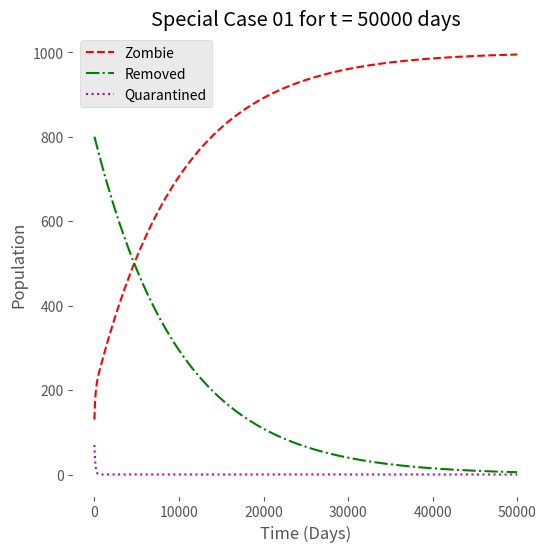

Write the Python code that produced this figure.
#!/usr/bin/env python
# -*- coding: utf-8 -*-

"""This simple program tries to solve the ODE of the Modified SEZQR model- Special Case 01 with perturbation
    and create a numerical solution.
    After that, this program draws the solution graph for the Zombie, Quarantined and Removed
    Population. This simple graph helps us to understand the actual scenario of the population
    from the modified SEZQR model- Special Case 01 after a certain number of days.

   Part of MS Thesis at Universität Koblenz-Landau
   Note: this program uses the following libraries-  Numpy, Matplotlib, Scipy
   Python Version 3.7
"""

# MODIFIED SEZQR MODEL- SPECIAL CASE 01

# importing libraries
import numpy as np
from scipy.integrate import solve_ivp
import matplotlib.pyplot as plt
from matplotlib.pyplot import figure
figure(figsize=(6, 6), dpi=150)

# I'm using this style for a pretier plot, but it's not actually necessary
plt.style.use('ggplot')

# Parameter values
beta = 0.0095
alpha = 0.005
zeta = 0.0001
rho = 0.005
kappa = 0.001
sigma = 0.001
gamma = 0.0001
kappa = 0.0001
omega = 0.009
N = 1000  # initial population

# Perturbation Parameter Mu, change this value to see different results
mu = 0.175

# Defining Function of the SEZQR ODE
def model(t, x):
    Z = x[0] # zombies
    Q = x[1] # quarentined
    dzdt = zeta*(N - Z - Q) + omega*Q # Zombies
    dqdt = - gamma*Q - omega*Q # Quarantined
    dxdt = [dzdt, dqdt]
    return dxdt

# Initial Condition. Zombie= 130, Quarantined = 70
x0 = [130, 70]

# Time, as in number of days. Total days= 1000
t = np.array([0, 50000])
tspan = np.linspace(t[0], t[1], 50000)

# Calculating numerical solution of the given ODEs
x = solve_ivp(model, t, x0, t_eval=tspan)

time = x.t
zombie = x.y[0]
quarantined  = x.y[1]
removed = (N - zombie - quarantined)

# Plot
plt.plot(time, zombie, 'r--', label="Zombie") # Zombie Population Graph
plt.plot(time, removed, 'g-.', label="Removed") # Recovered Population Graph
plt.plot(time, quarantined , 'm:', label="Quarantined")
plt.title('Special Case 01 for t = 50000 days')
plt.ylabel('Population')
plt.xlabel('Time (Days)')
plt.legend(loc='best')
ax = plt.gca()
ax.set_facecolor('w')
plt.show()

__author__ = "Md Tariqul Islam"
__version__ = "1.0"
__maintainer__ = "Tariqul"
__email__ = "tariquldipu@uni-koblenz.de"
__status__ = "Final"
